Image classification data set "dataset" (yancarm/Plant-Recognition on GitHub). Class labels (5): barbados cherry, betel, caricature plant, sweet potato, vieux garcon.

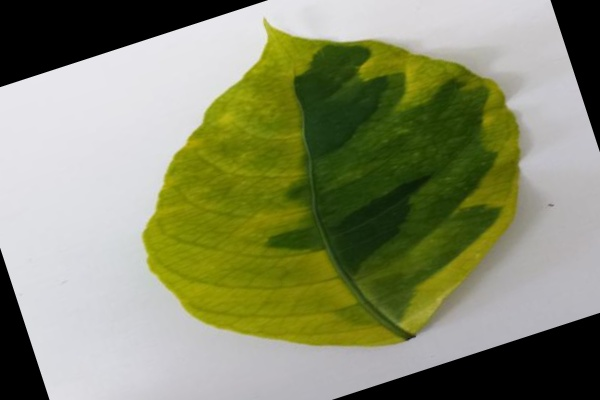
Label: caricature plant

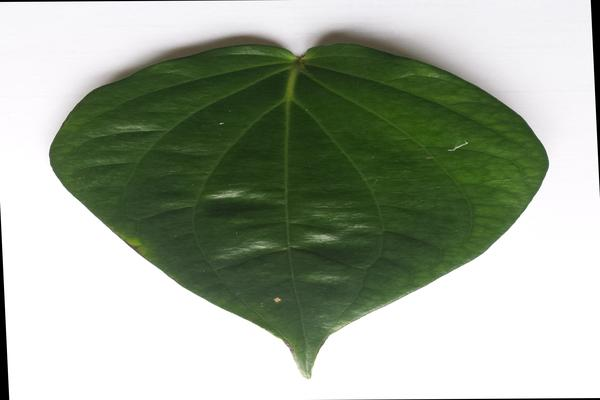
Label: betel

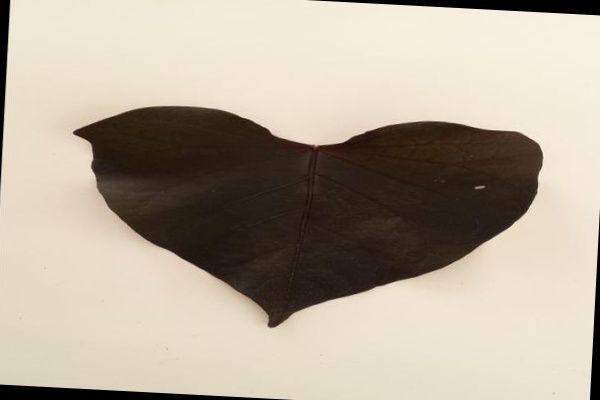
Label: sweet potato

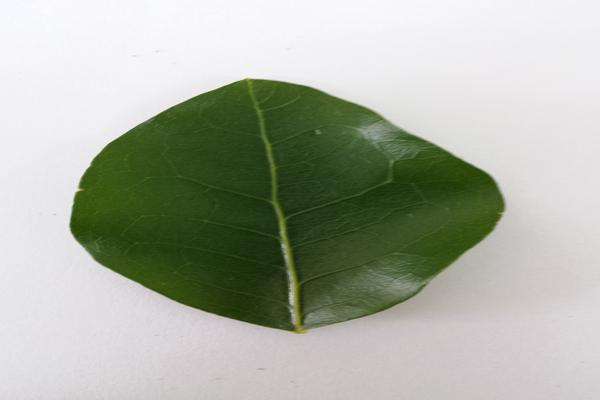
Label: barbados cherry

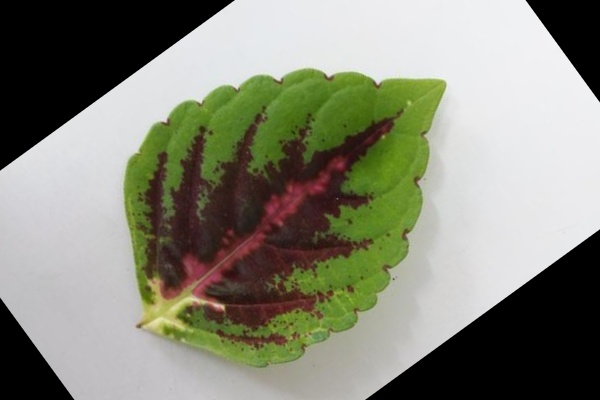
Label: vieux garcon

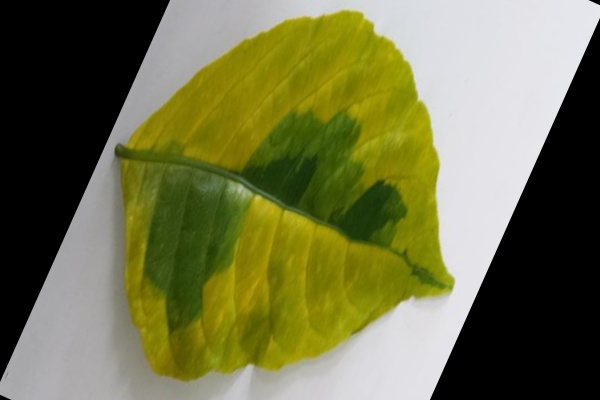
Label: caricature plant
